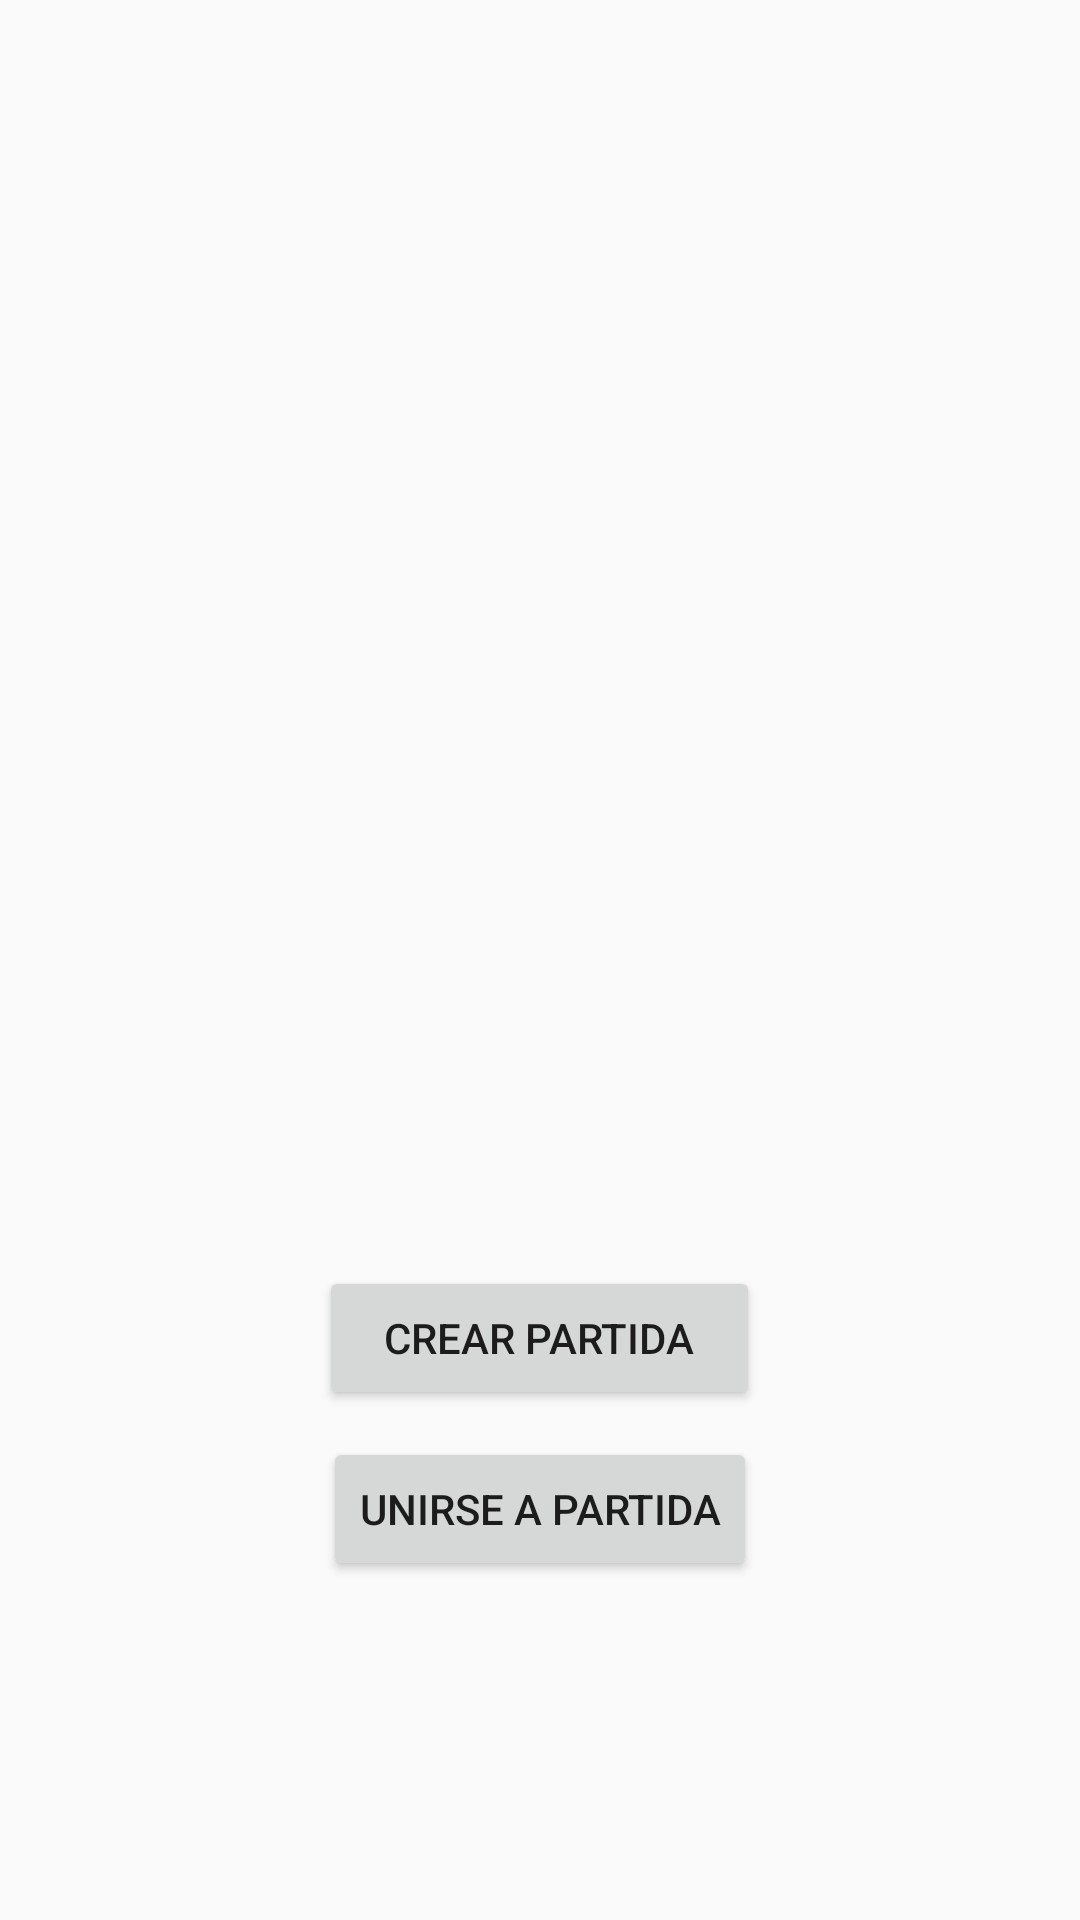

Produce the Android XML layout that renders to this screen, including the resource entries it uses.
<!-- AndroidManifest.xml: application theme AppTheme -->
<!-- res/layout/activity_multiphonemenu.xml -->
<?xml version="1.0" encoding="utf-8"?>
<RelativeLayout
    xmlns:android="http://schemas.android.com/apk/res/android"
    xmlns:app="http://schemas.android.com/apk/res-auto"
    xmlns:tools="http://schemas.android.com/tools"
    android:layout_width="match_parent"
    android:layout_height="match_parent"
    tools:context=".MultiphoneMenu">

    <Button
        android:id="@+id/btn_createMatch"
        android:layout_width="147dp"
        android:layout_height="wrap_content"
        android:layout_alignParentBottom="true"
        android:layout_centerHorizontal="true"
        android:layout_marginBottom="170dp"
        android:text="@string/button_createMatch" />

    <Button
        android:id="@+id/btn_joinMatch"
        android:layout_width="wrap_content"
        android:layout_height="wrap_content"
        android:layout_alignParentBottom="true"
        android:layout_centerHorizontal="true"
        android:layout_marginBottom="113dp"
        android:text="@string/button_joinMatch" />

    <ImageView
        android:id="@+id/imageView"
        android:layout_width="111dp"
        android:layout_height="119dp"
        android:layout_alignParentTop="true"
        android:layout_centerHorizontal="true"
        android:layout_marginTop="181dp"
        app:srcCompat="@mipmap/ic_launcher_round" />
</RelativeLayout>
<!-- resources referenced by this layout -->
<resources>
  <string name="button_createMatch">Crear partida</string>
  <string name="button_joinMatch">Unirse a partida</string>
  <style name="AppTheme" parent="Theme.AppCompat.Light.NoActionBar">
          
          <item name="colorPrimary">@color/colorPrimary</item>
          <item name="colorPrimaryDark">@color/colorPrimary_Alt</item>
          <item name="colorAccent">@color/colorEmphasize</item>
      </style>
  <color name="colorPrimary">#26547c</color>
  <color name="colorPrimary_Alt">#0d3b63</color>
  <color name="colorEmphasize">#ffd166</color>
</resources>
